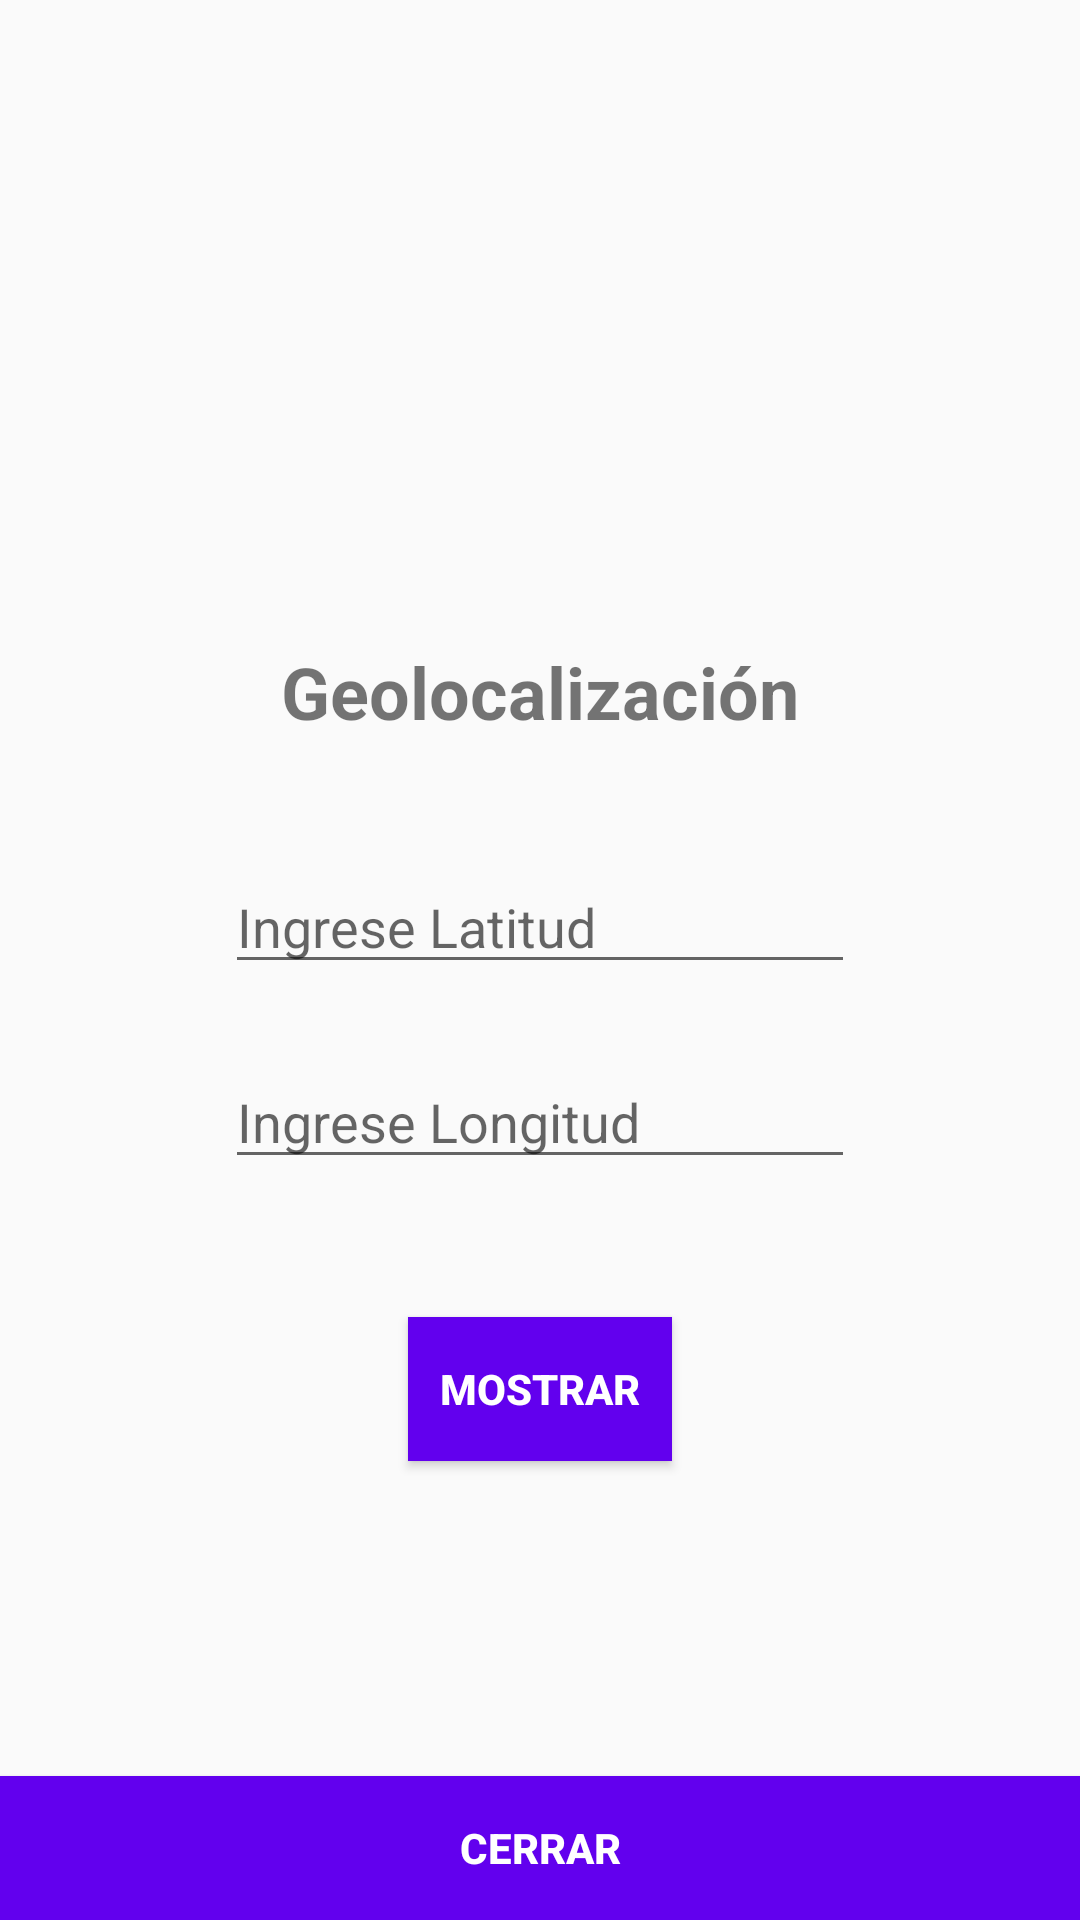

This screen was rendered from an Android layout file. Write that file and the resources it references.
<!-- AndroidManifest.xml: application theme AppTheme -->
<!-- res/layout/activity_mapa.xml -->
<?xml version="1.0" encoding="utf-8"?>
<RelativeLayout
    xmlns:android="http://schemas.android.com/apk/res/android"
    xmlns:app="http://schemas.android.com/apk/res-auto"
    xmlns:tools="http://schemas.android.com/tools"
    android:layout_width="match_parent"
    android:layout_height="match_parent"
    tools:context="com.example.ftrani.intent_implicito.MapaActivity">

    <Button
        android:id="@+id/btnMostrarMapa"
        style="@style/boton_comun"
        android:layout_width="wrap_content"
        android:layout_height="wrap_content"
        android:layout_alignParentBottom="true"
        android:layout_centerHorizontal="true"
        android:layout_marginBottom="153dp"
        android:text="Mostrar" />

    <Button
        android:id="@+id/btnCerrarMapa"
        style="@style/boton_comun"
        android:layout_width="match_parent"
        android:layout_height="wrap_content"
        android:layout_alignParentBottom="true"
        android:layout_alignParentStart="true"
        android:text="@string/btn_cerrar" />

    <EditText
        android:id="@+id/edtLatitud"
        android:layout_width="wrap_content"
        android:layout_height="wrap_content"
        android:layout_above="@+id/btnMostrarMapa"
        android:layout_centerHorizontal="true"
        android:layout_marginBottom="111dp"
        android:ems="10"
        android:hint="Ingrese Latitud"
        android:inputType="number" />

    <EditText
        android:id="@+id/edtLongitud"
        android:layout_width="wrap_content"
        android:layout_height="wrap_content"
        android:layout_above="@+id/btnMostrarMapa"
        android:layout_alignEnd="@+id/edtLatitud"
        android:layout_marginBottom="46dp"
        android:ems="10"
        android:hint="Ingrese Longitud"
        android:inputType="numberSigned|numberDecimal" />

    <TextView
        android:id="@+id/textView"
        android:layout_width="wrap_content"
        android:layout_height="wrap_content"
        android:layout_above="@+id/edtLatitud"
        android:layout_centerHorizontal="true"
        android:layout_marginBottom="40dp"
        android:text="Geolocalización"
        android:textSize="24sp"
        android:textStyle="bold" />
</RelativeLayout>
<!-- resources referenced by this layout -->
<resources>
  <string name="btn_cerrar">cerrar</string>
  <style name="boton_comun">
          <item name="android:background">@color/colorPrimary</item>
          <item name="android:textColor">@android:color/background_light</item>
          <item name="android:textStyle">bold</item>
      </style>
  <style name="AppTheme" parent="Theme.AppCompat.Light.DarkActionBar">
          
          <item name="colorPrimary">@color/colorPrimary</item>
          <item name="colorPrimaryDark">@color/colorPrimaryDark</item>
          <item name="colorAccent">@color/colorAccent</item>
      </style>
  <!-- not gathered from this repository: default colours our renderer supplied (Android Studio template values) -->
  <color name="colorPrimary">#FF6200EE</color>
  <color name="colorPrimaryDark">#FF3700B3</color>
  <color name="colorAccent">#FF03DAC5</color>
</resources>
